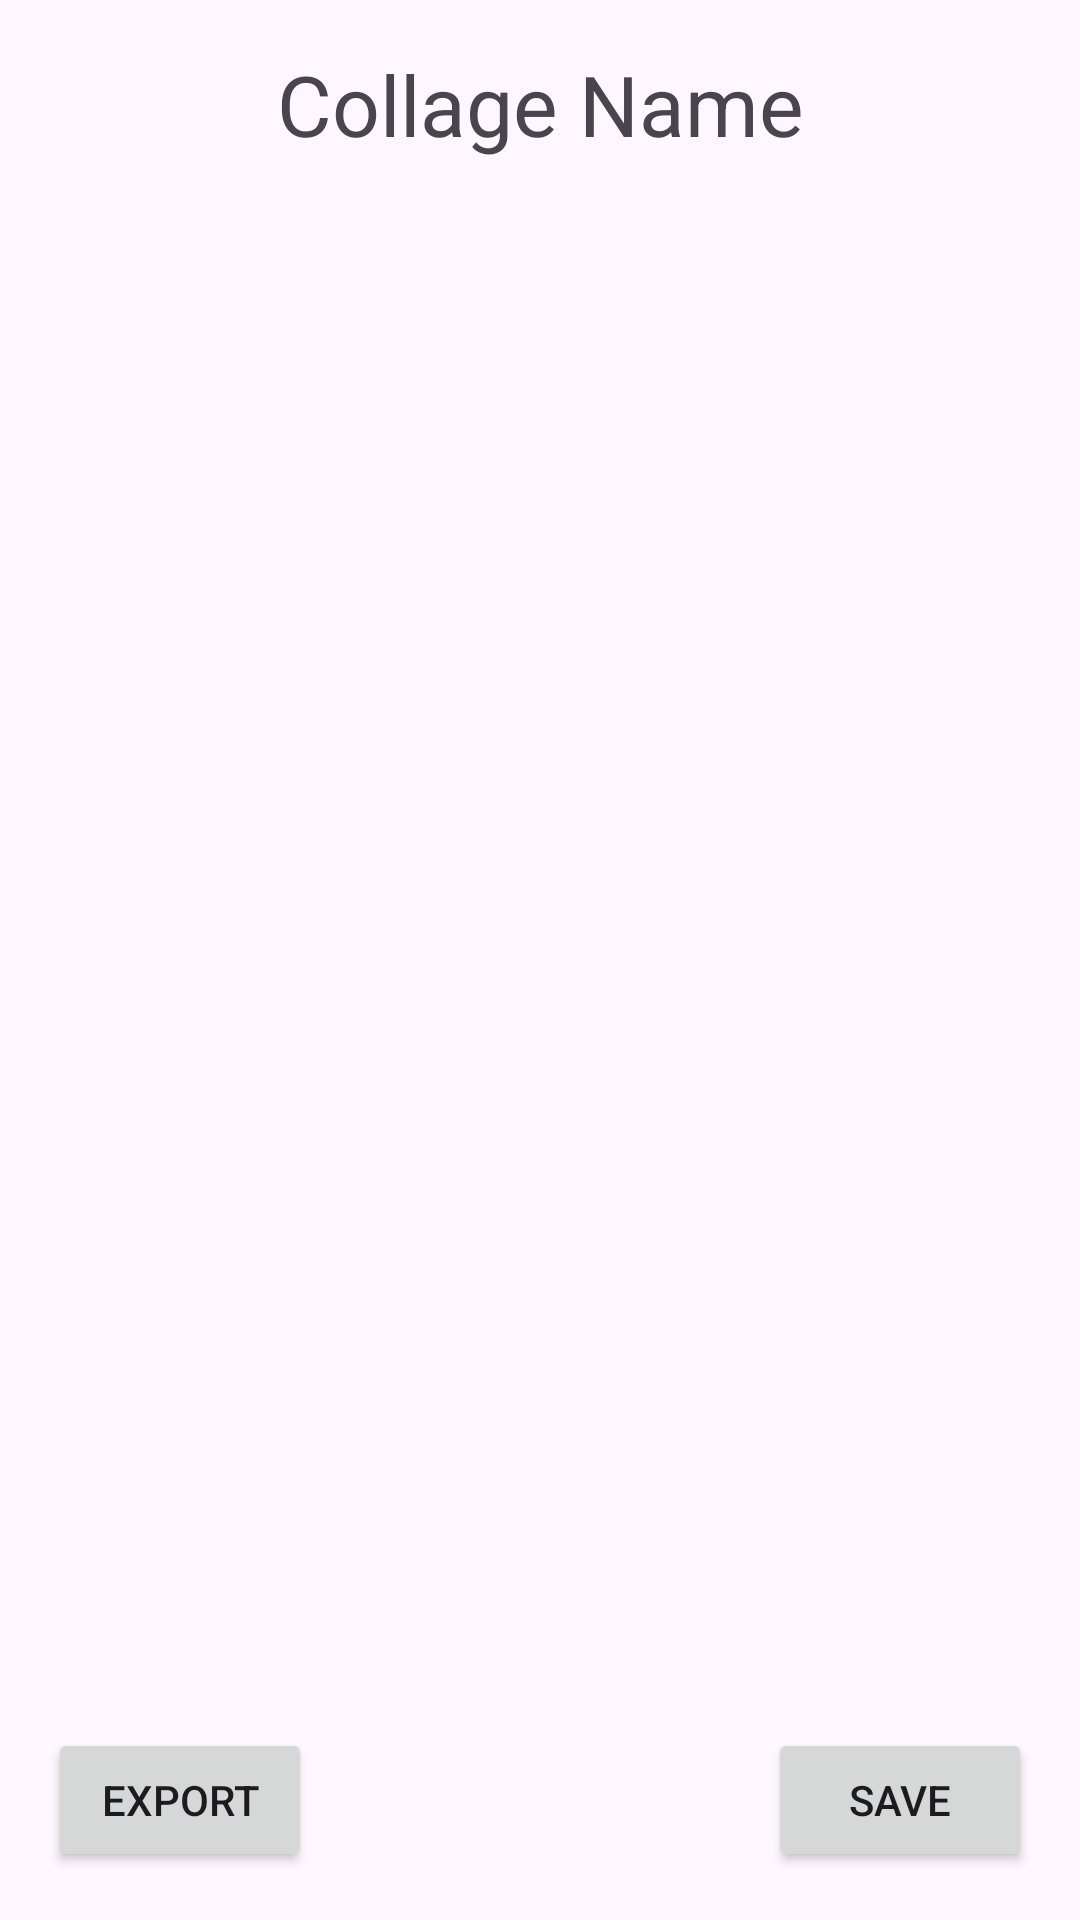

Android layout source for this screen:
<!-- AndroidManifest.xml: application theme Theme.CollageCreator -->
<!-- res/layout/fragment_collage.xml -->
<?xml version="1.0" encoding="utf-8"?>
<androidx.constraintlayout.widget.ConstraintLayout xmlns:android="http://schemas.android.com/apk/res/android"
    xmlns:app="http://schemas.android.com/apk/res-auto"
    xmlns:tools="http://schemas.android.com/tools"
    android:layout_width="match_parent"
    android:layout_height="match_parent"
    android:gravity="center"
    tools:context=".MainActivity">

    <TextView
        android:id="@+id/collage_name"
        android:layout_width="match_parent"
        android:layout_height="wrap_content"
        android:layout_marginTop="16dp"
        android:layout_marginBottom="16dp"
        android:text="Collage Name"
        android:textSize="28sp"
        android:textAlignment="center"
        app:layout_constraintEnd_toEndOf="parent"
        app:layout_constraintStart_toStartOf="parent"
        app:layout_constraintTop_toTopOf="parent" />

    <androidx.recyclerview.widget.RecyclerView
        android:id="@+id/images_recycler_view"
        android:layout_width="0dp"
        android:layout_height="0dp"
        android:overScrollMode="never"
        android:layout_gravity="center"
        android:layout_marginTop="16dp"
        android:layout_marginBottom="16dp"
        app:layout_constraintBottom_toTopOf="@+id/bottom_options"
        app:layout_constraintEnd_toEndOf="parent"
        app:layout_constraintStart_toStartOf="parent"
        app:layout_constraintTop_toBottomOf="@+id/collage_name" />

    <androidx.constraintlayout.widget.ConstraintLayout
        android:id="@+id/bottom_options"
        android:layout_width="match_parent"
        android:layout_height="wrap_content"
        android:layout_marginTop="16dp"
        app:layout_constraintBottom_toBottomOf="parent"
        app:layout_constraintEnd_toEndOf="parent"
        app:layout_constraintStart_toStartOf="parent">

        <Button
            android:id="@+id/save_button"
            android:layout_width="wrap_content"
            android:layout_height="wrap_content"
            android:layout_marginEnd="16dp"
            android:layout_marginBottom="16dp"
            android:text="@string/save"
            app:layout_constraintBottom_toBottomOf="parent"
            app:layout_constraintEnd_toEndOf="parent" />

        <Button
            android:id="@+id/export_button"
            android:layout_width="wrap_content"
            android:layout_height="wrap_content"
            android:layout_marginStart="16dp"
            android:layout_marginBottom="16dp"
            android:text="@string/export"
            app:layout_constraintBottom_toBottomOf="parent"
            app:layout_constraintStart_toStartOf="parent" />
    </androidx.constraintlayout.widget.ConstraintLayout>

</androidx.constraintlayout.widget.ConstraintLayout>
<!-- resources referenced by this layout -->
<resources>
  <string name="export">Export</string>
  <string name="save">Save</string>
  <style name="Theme.CollageCreator" parent="Base.Theme.CollageCreator" />
  <style name="Base.Theme.CollageCreator" parent="Theme.Material3.DayNight.NoActionBar">
          
          
      </style>
</resources>
